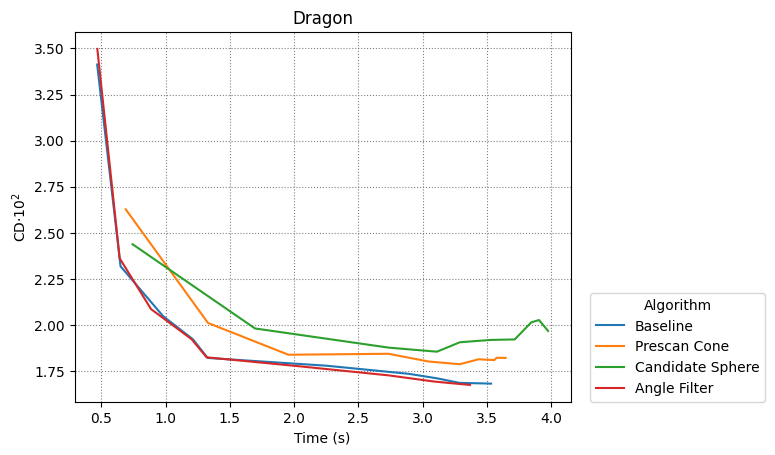

Values plotted in this chart, from the file beside it:
Baseline, Prescan Cone, Candidate Sphere, Angle Filter
4
0.4686, 0.6502, 0.9816, 1.213, 1.328, 2.252, 2.893, 3.113, 3.285, 3.532
0.6903, 1.331, 1.956, 2.734, 3.045, 3.288, 3.435, 3.557, 3.575, 3.644
0.7434, 1.696, 2.736, 3.11, 3.289, 3.529, 3.715, 3.844, 3.904, 3.975
0.4698, 0.6438, 0.8876, 1.202, 1.319, 2.036, 2.737, 3.09, 3.229, 3.368
0.03413, 0.02319, 0.02048, 0.01923, 0.01822, 0.0178, 0.01736, 0.01711, 0.01687, 0.01683
0.02628, 0.02012, 0.0184, 0.01845, 0.01803, 0.01788, 0.01815, 0.0181, 0.01823, 0.01822
0.02439, 0.01982, 0.01878, 0.01856, 0.01907, 0.0192, 0.01922, 0.02015, 0.02028, 0.01969
0.03497, 0.02362, 0.02087, 0.01924, 0.01826, 0.01777, 0.01728, 0.01694, 0.01685, 0.01676
